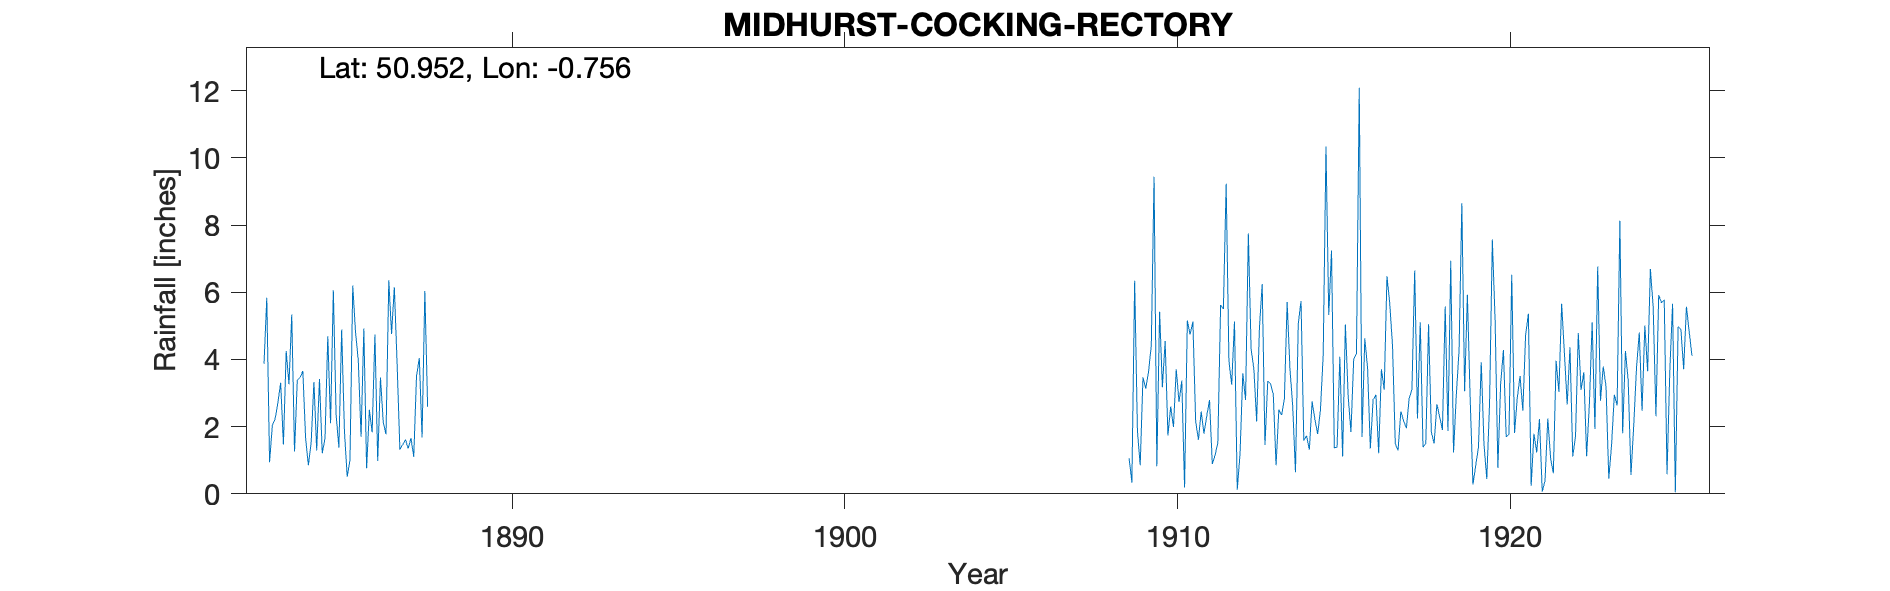

The file beside this chart, header and first rows:
MIDHURST-COCKING-RECTORY, , , , , , , , , , , , , , , , , , , , , , , 
Grid ref, SU875177, Long, -0.7557, Lat, 50.95, Elevation, 200, ft, , , , , , , , , , , , , , , 
Station no, RR4902, , , , , , , , , , , , , , , , , , , , , , 
, 1880, 1881, 1882, 1883, 1884, 1885, 1886, 1887, 1888, 1889, 1890, 1891, 1892, 1893, 1894, 1895, 1896, 1897, 1898, 1899, 1900, 1901, 1902
January, , , , 3.87, 3.38, 2.1, 4.92, 3.87, , , , , , , , , , , , , , , 
February, , , , 5.84, 3.46, 6.06, 0.76, 1.32, , , , , , , , , , , , , , , 
March, , , , 0.94, 3.66, 2.35, 2.5, 1.46, , , , , , , , , , , , , , , 
April, , , , 2.04, 1.65, 1.38, 1.83, 1.62, , , , , , , , , , , , , , , 
May, , , , 2.23, 0.85, 4.89, 4.74, 1.35, , , , , , , , , , , , , , , 
June, , , , 2.71, 1.53, 1.87, 0.98, 1.66, , , , , , , , , , , , , , , 
July, , , , 3.31, 3.33, 0.51, 3.46, 1.1, , , , , , , , , , , , , , , 
August, , , , 1.47, 1.29, 1, 2.13, 3.51, , , , , , , , , , , , , , , 
September, , , , 4.25, 3.42, 6.2, 1.77, 4.04, , , , , , , , , , , , , , , 
October, , , , 3.26, 1.21, 4.81, 6.36, 1.68, , , , , , , , , , , , , , , 
November, , , , 5.34, 1.66, 3.97, 4.76, 6.04, , , , , , , , , , , , , , , 
December, , , , 1.26, 4.69, 1.7, 6.15, 2.59, , , , , , , , , , , , , , , 
Total, , , , 36.52, 30.13, 36.84, 40.36, 30.24, , , , , , , , , , , , , , , 
